Image classification data set "Split_data" (Lagoon6/Chrome_Data_Dashboard_pj on GitHub). Class labels (4): dent augmentation, dent side augmentation, OK data, side augmentation.

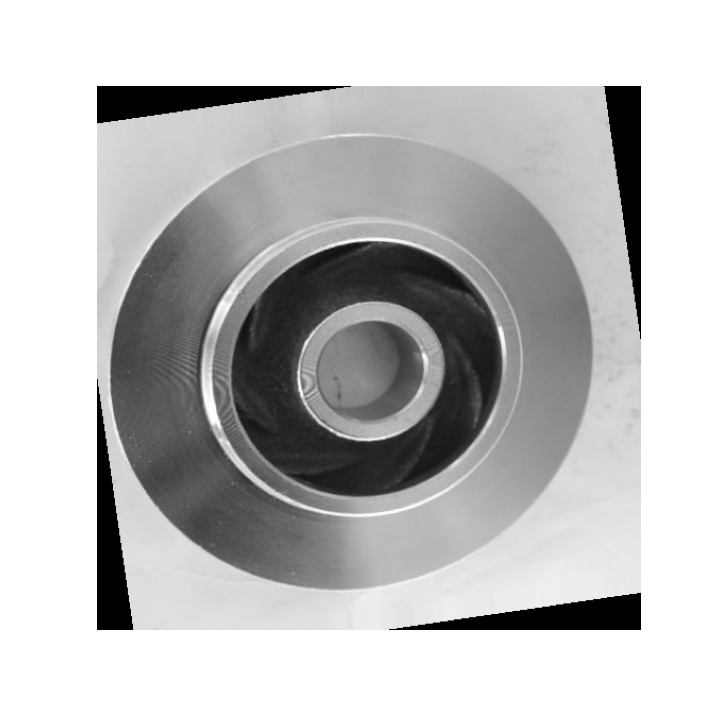
Label: OK data

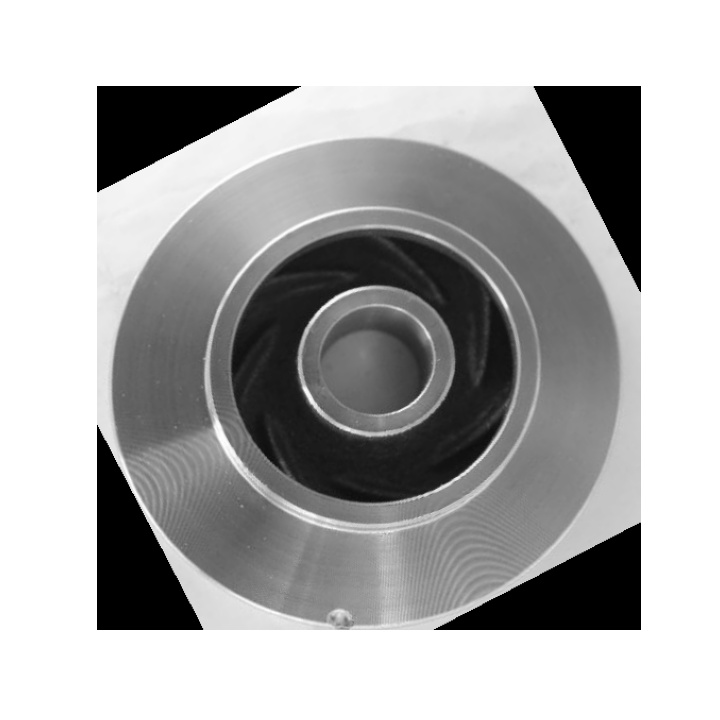
Label: dent augmentation

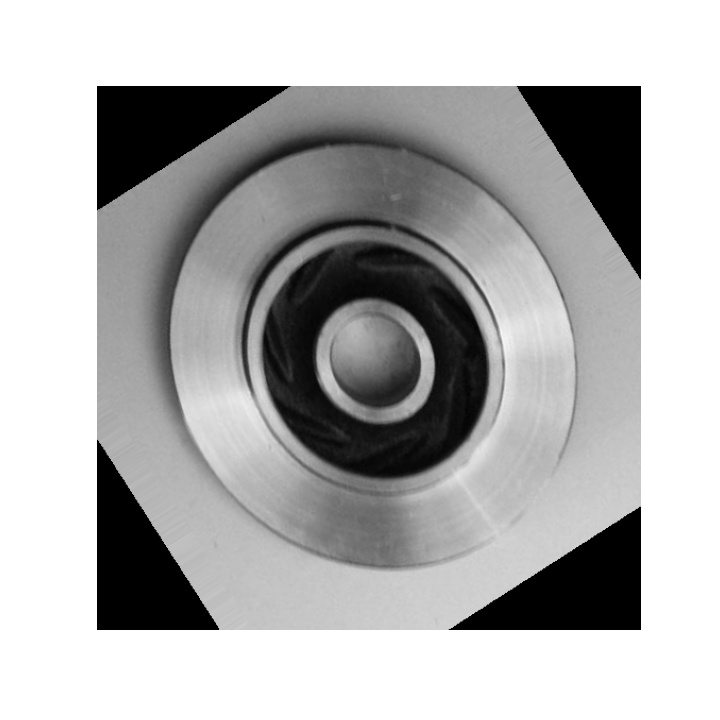
Label: OK data

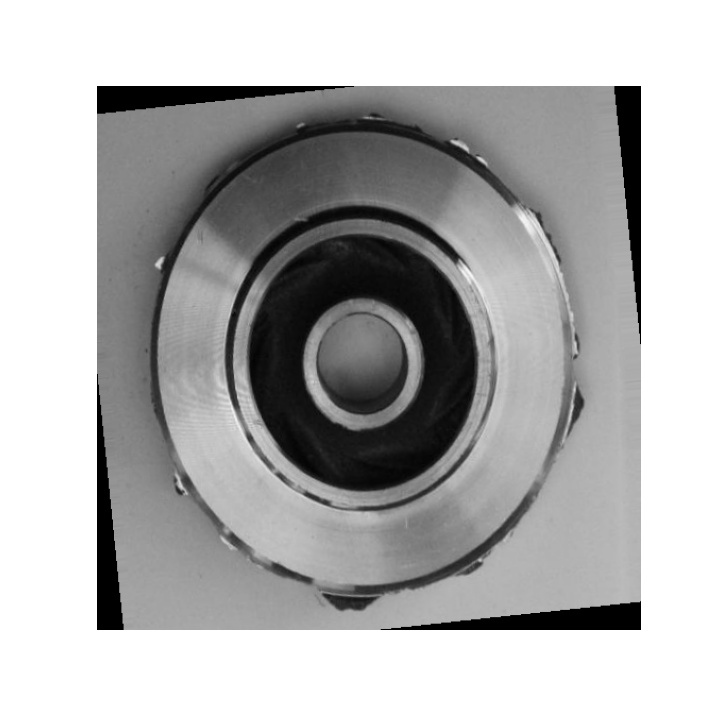
Label: side augmentation

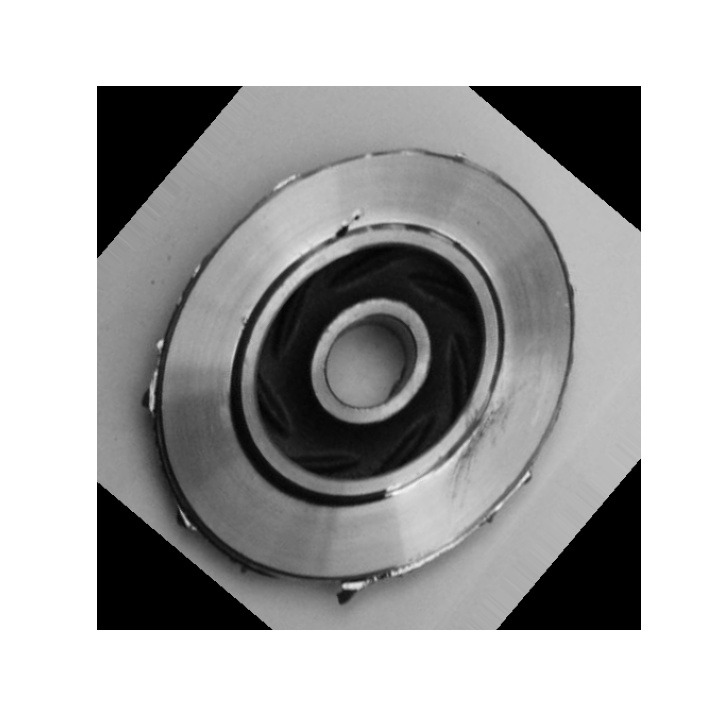
Label: dent side augmentation

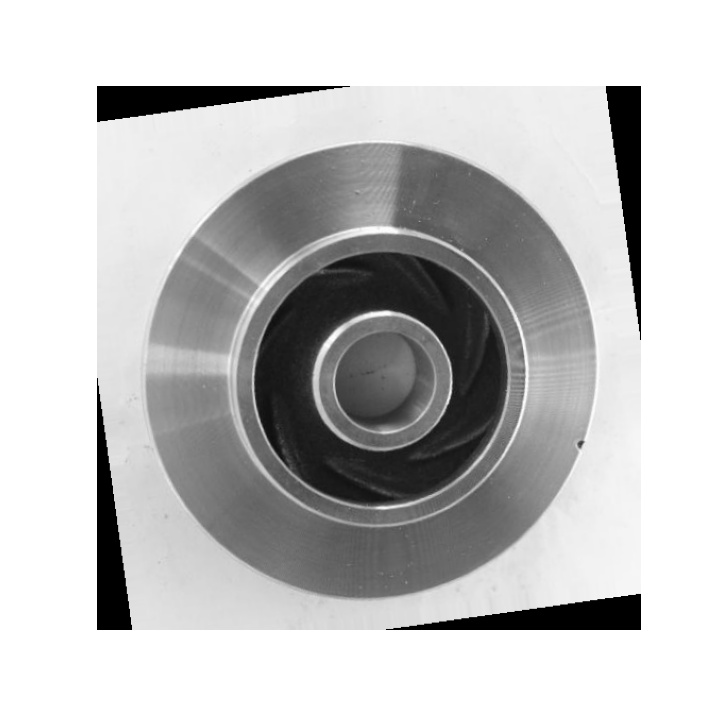
Label: dent augmentation
